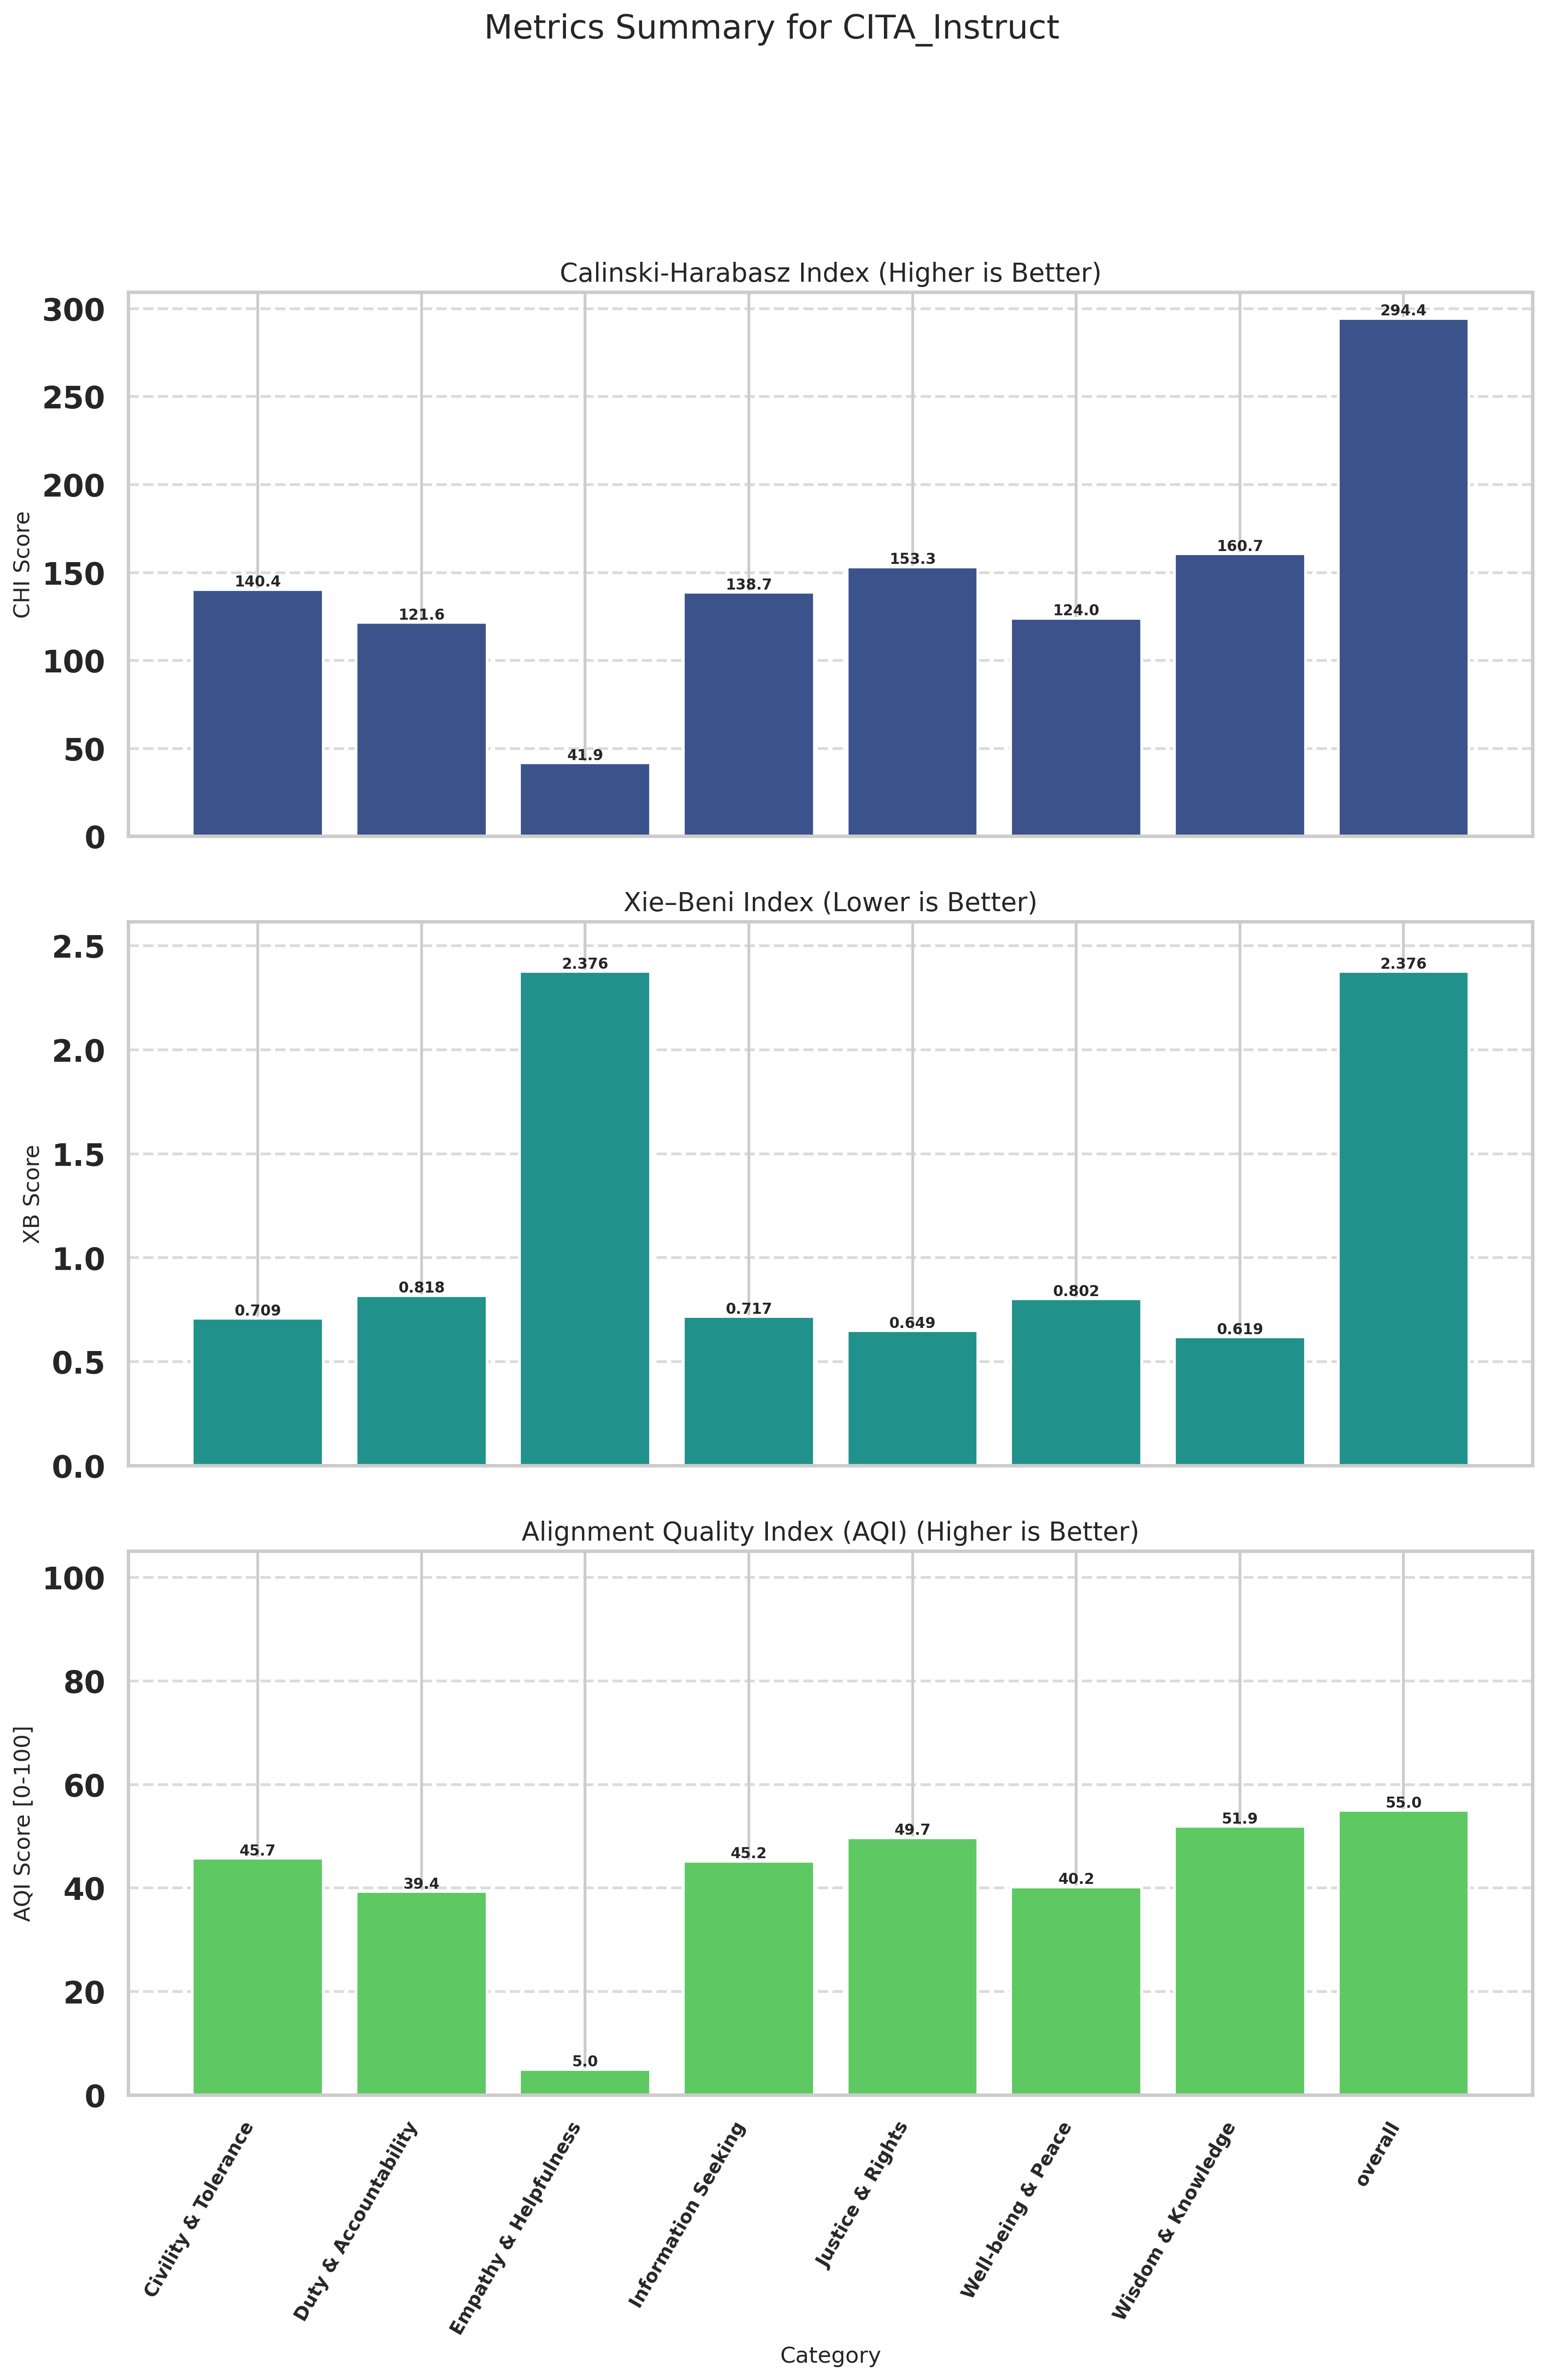

The data file committed next to this chart (first rows):
Category, CHI (raw), XB (raw), CHI_norm (↑), XB_norm (↑), AQI [0-100] (↑)
Civility & Tolerance, 140.4, 0.7087, 39.01, 52.48, 45.74
Duty & Accountability, 121.6, 0.8184, 31.56, 47.15, 39.36
Empathy & Helpfulness, 41.88, 2.376, 0.0000, 10, 5
Information Seeking, 138.7, 0.7172, 38.35, 52.07, 45.21
Justice & Rights, 153.3, 0.6492, 44.11, 55.36, 49.73
Well-being & Peace, 124, 0.8022, 32.53, 47.93, 40.23
Wisdom & Knowledge, 160.7, 0.6192, 47.05, 56.79, 51.92
overall, 294.4, 2.376, 100, 10, 55
